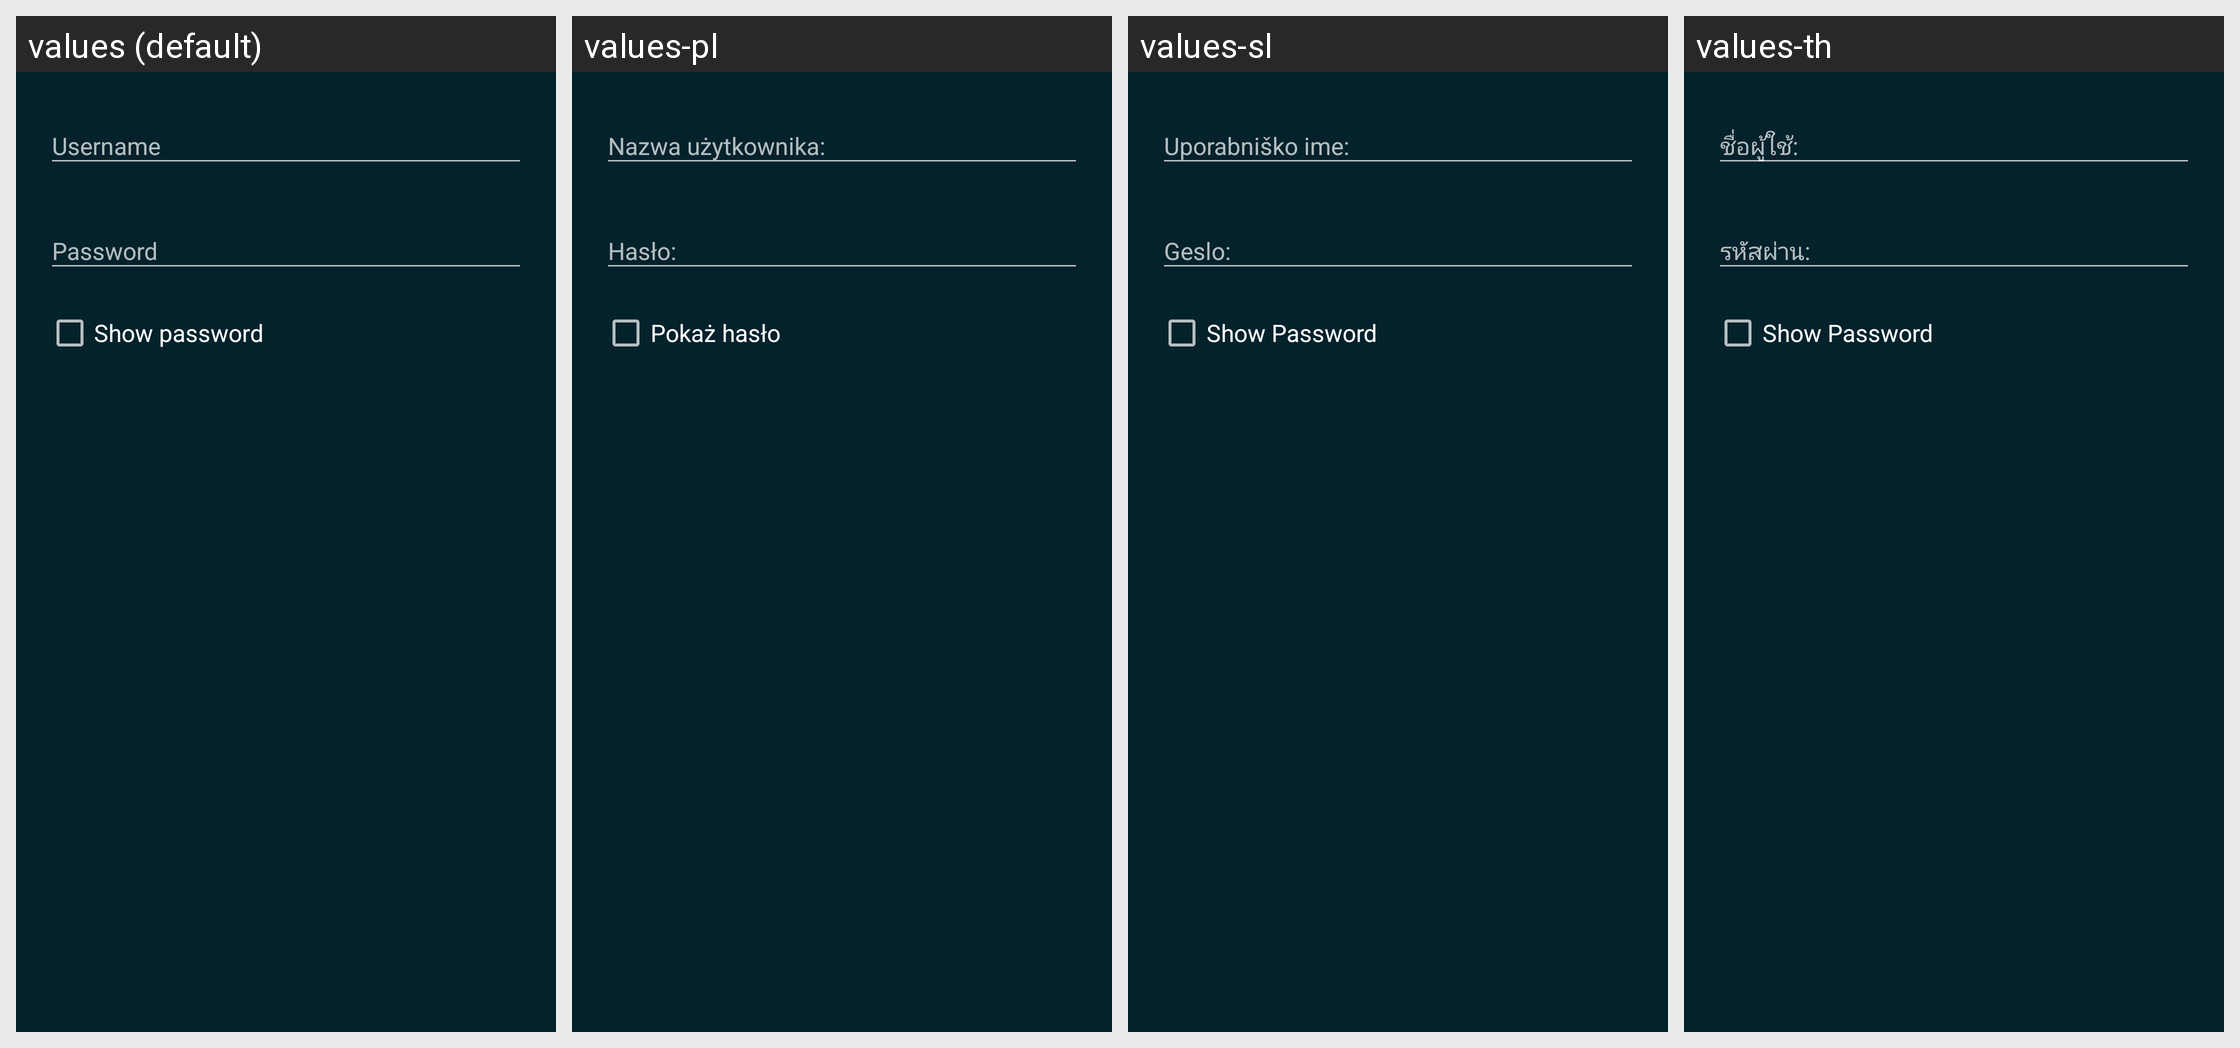

Locale-by-locale string values for the Android screen shown in this grid:
Android screen res/layout/dialog_login.xml rendered under 4 locales, left to right: values (default), values-pl, values-sl, values-th. Device: Nexus 5 (rendered at 1080×1920; each locale shown at half size, 540×960, under a caption strip naming it); theme Catroid.
Other locales in the repository, not shown: values-ar, values-az, values-bg, values-bs, values-ca, values-cs, values-da, values-de, values-el, values-en-rAU, values-en-rCA, values-en-rGB, values-es, values-fa, values-fr, values-gl, values-gu, values-hi, values-hr, values-hu, values-in, values-it, values-iw, values-ja, values-kk, values-kn, values-ko, values-lt, values-mk, values-ml, values-ms, values-nl, values-no, values-pt, values-pt-rBR, values-ro, values-ru, values-sd, values-sk, values-sq, values-sr-rCS, values-sr-rSP, values-sv, values-sw, values-ta, values-te, values-tr, values-ur, values-vi, values-zh-rCN, values-zh-rTW.
Strings drawn on this screen, with the default value and each locale's value (text and hints the layout hard-codes, and strings that could not be matched under every locale, appear in the picture but are not listed):

username
  values: Username
  values-pl: Nazwa użytkownika:
  values-sl: Uporabniško ime:
  values-th: ชื่อผู้ใช้:

password
  values: Password
  values-pl: Hasło:
  values-sl: Geslo:
  values-th: รหัสผ่าน:

show_password
  values: Show password
  values-pl: Pokaż hasło
  values-sl: Show Password
  values-th: Show Password
